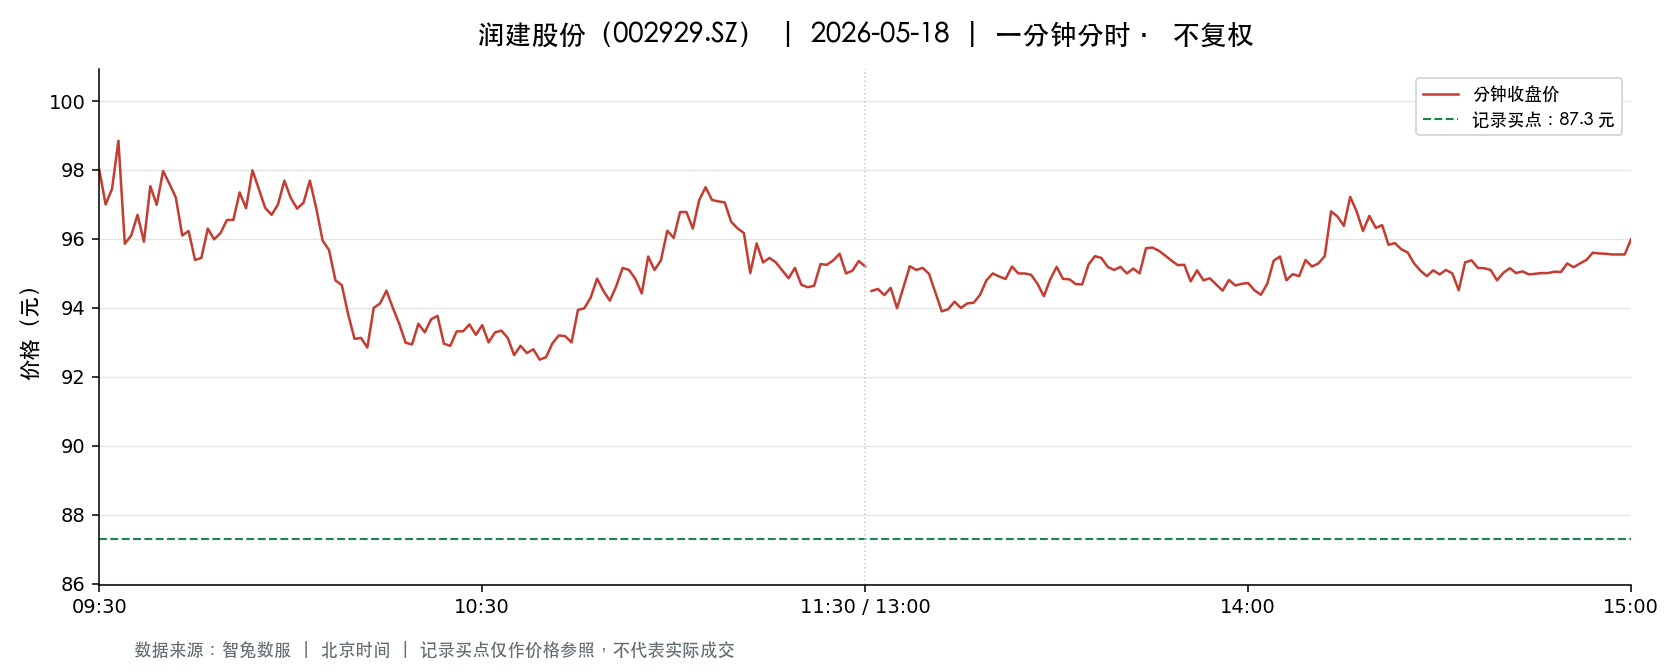

The file beside this chart, header and first rows:
t, o, h, l, c, v, a, pc, sf
2026-05-18 09:30:00, 98.0, 98.0, 98.0, 98.0, 13232, 129673600, 92.99, 0.0
2026-05-18 09:31:00, 98.0, 99.89, 96.9, 97.0, 34207, 337136505, 98.0, 0.0
2026-05-18 09:32:00, 97.0, 97.45, 95.1, 97.45, 23606, 227298214, 97.0, 0.0
2026-05-18 09:33:00, 96.78, 98.89, 96.49, 98.85, 8201, 79675225, 97.45, 0.0
2026-05-18 09:34:00, 98.85, 99.29, 95.86, 95.86, 12984, 127098210, 98.85, 0.0
2026-05-18 09:35:00, 95.48, 96.1, 94.88, 96.1, 12083, 115320051, 95.86, 0.0
2026-05-18 09:36:00, 95.45, 96.7, 95.45, 96.7, 6948, 66493074, 96.1, 0.0
2026-05-18 09:37:00, 96.79, 96.88, 95.92, 95.92, 7068, 68184399, 96.7, 0.0
2026-05-18 09:38:00, 95.7, 97.53, 95.06, 97.53, 8687, 83119862, 95.92, 0.0
2026-05-18 09:39:00, 97.66, 97.66, 96.6, 96.99, 8831, 85700595, 97.53, 0.0
2026-05-18 09:40:00, 97.14, 98.5, 97.14, 97.97, 6784, 66470506, 96.99, 0.0
2026-05-18 09:41:00, 98.0, 98.21, 97.0, 97.6, 5340, 52253015, 97.97, 0.0
2026-05-18 09:42:00, 96.88, 97.34, 96.71, 97.2, 3682, 35748800, 97.6, 0.0
2026-05-18 09:43:00, 97.03, 97.18, 96.06, 96.1, 4029, 38892073, 97.2, 0.0
2026-05-18 09:44:00, 96.06, 96.38, 95.49, 96.23, 7788, 74670071, 96.1, 0.0
2026-05-18 09:45:00, 96.0, 96.23, 95.39, 95.39, 4608, 44122374, 96.23, 0.0
2026-05-18 09:46:00, 95.25, 95.62, 95.13, 95.45, 3347, 31942508, 95.39, 0.0
2026-05-18 09:47:00, 95.42, 96.3, 95.42, 96.3, 2840, 27175891, 95.45, 0.0
2026-05-18 09:48:00, 96.37, 96.69, 95.65, 95.99, 2731, 26279536, 96.3, 0.0
2026-05-18 09:49:00, 96.0, 96.6, 95.99, 96.17, 2506, 24125285, 95.99, 0.0
2026-05-18 09:50:00, 96.2, 96.61, 96.2, 96.55, 2196, 21183020, 96.17, 0.0
2026-05-18 09:51:00, 96.2, 96.55, 96.05, 96.55, 2537, 24423766, 96.55, 0.0
2026-05-18 09:52:00, 96.56, 97.35, 96.3, 97.35, 2101, 20315379, 96.55, 0.0
2026-05-18 09:53:00, 97.35, 97.35, 96.89, 96.89, 3108, 30190174, 97.35, 0.0
2026-05-18 09:54:00, 96.88, 97.99, 96.88, 97.99, 2478, 24158900, 96.89, 0.0
2026-05-18 09:55:00, 98.0, 98.09, 97.45, 97.45, 3556, 34824945, 97.99, 0.0
2026-05-18 09:56:00, 97.45, 97.45, 96.9, 96.9, 1852, 17987873, 97.45, 0.0
2026-05-18 09:57:00, 96.73, 96.79, 96.19, 96.7, 1521, 14665378, 96.9, 0.0
2026-05-18 09:58:00, 96.7, 97.05, 96.7, 97.0, 1604, 15539405, 96.7, 0.0
2026-05-18 09:59:00, 97.0, 97.69, 96.99, 97.69, 2392, 23279896, 97.0, 0.0
2026-05-18 10:00:00, 97.69, 97.69, 97.18, 97.19, 954.0, 9286928, 97.69, 0.0
2026-05-18 10:01:00, 97.18, 97.2, 96.82, 96.88, 974.0, 9446474, 97.19, 0.0
2026-05-18 10:02:00, 96.86, 97.05, 96.76, 97.05, 1219, 11807771, 96.88, 0.0
2026-05-18 10:03:00, 97.0, 97.71, 97.0, 97.69, 1639, 15962126, 97.05, 0.0
2026-05-18 10:04:00, 97.7, 97.7, 96.89, 96.89, 1320, 12836244, 97.69, 0.0
2026-05-18 10:05:00, 96.88, 96.88, 95.83, 95.95, 3171, 30492683, 96.89, 0.0
2026-05-18 10:06:00, 95.87, 95.87, 95.47, 95.68, 4356, 41638073, 95.95, 0.0
2026-05-18 10:07:00, 95.68, 95.68, 94.66, 94.8, 8058, 76563499, 95.68, 0.0
2026-05-18 10:08:00, 94.8, 95.18, 94.6, 94.66, 4762, 45210546, 94.8, 0.0
2026-05-18 10:09:00, 94.6, 94.6, 93.81, 93.81, 5531, 52051097, 94.66, 0.0
2026-05-18 10:10:00, 93.81, 94.44, 93.02, 93.1, 7566, 70917458, 93.81, 0.0
2026-05-18 10:11:00, 93.07, 93.61, 93.01, 93.13, 6992, 65311153, 93.1, 0.0
2026-05-18 10:12:00, 93.3, 93.39, 92.8, 92.85, 8320, 77438003, 93.13, 0.0
2026-05-18 10:13:00, 92.82, 94.0, 92.47, 94.0, 5780, 53637250, 92.85, 0.0
2026-05-18 10:14:00, 94.02, 94.16, 93.94, 94.13, 2633, 24751423, 94.0, 0.0
2026-05-18 10:15:00, 94.38, 94.95, 94.38, 94.5, 2625, 24841960, 94.13, 0.0
2026-05-18 10:16:00, 94.58, 94.68, 94.0, 94.0, 2222, 20961897, 94.5, 0.0
2026-05-18 10:17:00, 93.94, 94.0, 93.54, 93.54, 1227, 11520914, 94.0, 0.0
2026-05-18 10:18:00, 93.53, 93.53, 92.99, 92.99, 2189, 20379281, 93.54, 0.0
2026-05-18 10:19:00, 92.98, 93.0, 92.8, 92.94, 3057, 28393412, 92.99, 0.0
2026-05-18 10:20:00, 92.89, 93.54, 92.89, 93.54, 1571, 14631822, 92.94, 0.0
2026-05-18 10:21:00, 93.6, 93.78, 93.29, 93.29, 2440, 22839326, 93.54, 0.0
2026-05-18 10:22:00, 93.25, 93.67, 93.02, 93.67, 2026, 18908295, 93.29, 0.0
2026-05-18 10:23:00, 93.68, 94.0, 93.68, 93.77, 1873, 17588624, 93.67, 0.0
2026-05-18 10:24:00, 93.6, 93.6, 92.9, 92.96, 2484, 23146325, 93.77, 0.0
2026-05-18 10:25:00, 92.96, 93.15, 92.9, 92.9, 1920, 17849782, 92.96, 0.0
2026-05-18 10:26:00, 92.92, 93.32, 92.77, 93.32, 2791, 25942233, 92.9, 0.0
2026-05-18 10:27:00, 93.21, 93.49, 93.21, 93.32, 1256, 11728521, 93.32, 0.0
2026-05-18 10:28:00, 93.3, 93.55, 93.3, 93.52, 1298, 12121728, 93.32, 0.0
2026-05-18 10:29:00, 93.55, 93.64, 93.11, 93.22, 1415, 13211832, 93.52, 0.0
... 181 more rows
